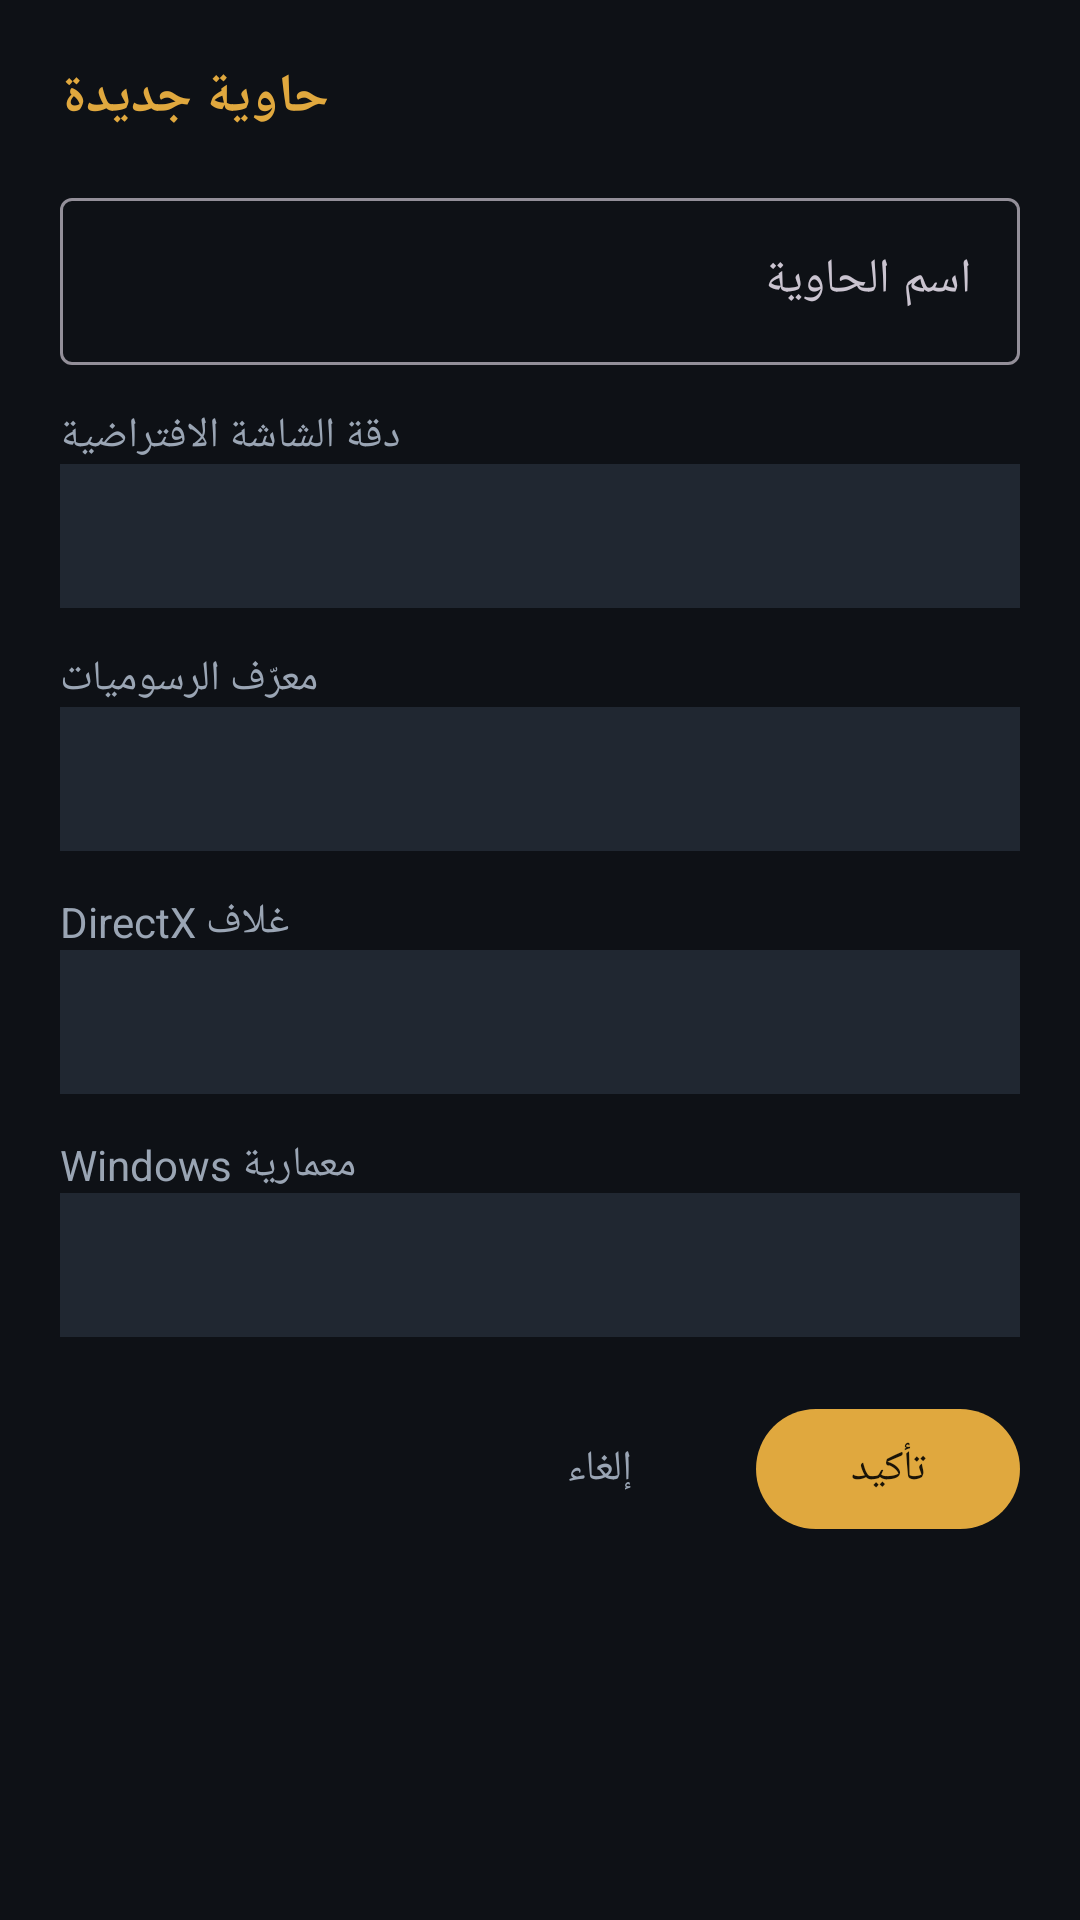

This screen was rendered from an Android layout file. Write that file and the resources it references.
<!-- AndroidManifest.xml: application theme Theme.QalaBox -->
<!-- res/layout/dialog_create_container.xml -->
<?xml version="1.0" encoding="utf-8"?>
<ScrollView
    xmlns:android="http://schemas.android.com/apk/res/android"
    xmlns:app="http://schemas.android.com/apk/res-auto"
    android:layout_width="match_parent"
    android:layout_height="wrap_content"
    android:padding="20dp">

    <LinearLayout
        android:layout_width="match_parent"
        android:layout_height="wrap_content"
        android:orientation="vertical">

        <TextView
            android:layout_width="wrap_content"
            android:layout_height="wrap_content"
            android:text="@string/container_create"
            android:textColor="@color/primary"
            android:textSize="18sp"
            android:textStyle="bold" />

        <com.google.android.material.textfield.TextInputLayout
            android:layout_width="match_parent"
            android:layout_height="wrap_content"
            android:layout_marginTop="16dp"
            android:hint="@string/container_name">

            <com.google.android.material.textfield.TextInputEditText
                android:id="@+id/input_name"
                android:layout_width="match_parent"
                android:layout_height="wrap_content"
                android:inputType="text"
                android:textColor="@color/text_primary" />
        </com.google.android.material.textfield.TextInputLayout>

        <TextView
            android:layout_width="wrap_content"
            android:layout_height="wrap_content"
            android:layout_marginTop="14dp"
            android:text="@string/container_resolution"
            android:textColor="@color/text_secondary" />

        <Spinner
            android:id="@+id/spin_resolution"
            android:layout_width="match_parent"
            android:layout_height="48dp"
            android:background="@color/surface_high" />

        <TextView
            android:layout_width="wrap_content"
            android:layout_height="wrap_content"
            android:layout_marginTop="14dp"
            android:text="@string/container_gpu_driver"
            android:textColor="@color/text_secondary" />

        <Spinner
            android:id="@+id/spin_driver"
            android:layout_width="match_parent"
            android:layout_height="48dp"
            android:background="@color/surface_high" />

        <TextView
            android:layout_width="wrap_content"
            android:layout_height="wrap_content"
            android:layout_marginTop="14dp"
            android:text="@string/container_dxwrapper"
            android:textColor="@color/text_secondary" />

        <Spinner
            android:id="@+id/spin_dxwrapper"
            android:layout_width="match_parent"
            android:layout_height="48dp"
            android:background="@color/surface_high" />

        <TextView
            android:layout_width="wrap_content"
            android:layout_height="wrap_content"
            android:layout_marginTop="14dp"
            android:text="@string/container_arch"
            android:textColor="@color/text_secondary" />

        <Spinner
            android:id="@+id/spin_arch"
            android:layout_width="match_parent"
            android:layout_height="48dp"
            android:background="@color/surface_high" />

        <LinearLayout
            android:layout_width="match_parent"
            android:layout_height="wrap_content"
            android:layout_marginTop="20dp"
            android:orientation="horizontal"
            android:gravity="end">

            <com.google.android.material.button.MaterialButton
                android:id="@+id/btn_cancel"
                style="@style/Widget.Material3.Button.TextButton"
                android:layout_width="wrap_content"
                android:layout_height="wrap_content"
                android:layout_marginEnd="8dp"
                android:text="@string/cancel"
                android:textColor="@color/text_secondary" />

            <com.google.android.material.button.MaterialButton
                android:id="@+id/btn_create"
                android:layout_width="wrap_content"
                android:layout_height="wrap_content"
                android:text="@string/confirm"
                android:textColor="@color/on_primary"
                app:backgroundTint="@color/primary" />
        </LinearLayout>
    </LinearLayout>
</ScrollView>
<!-- resources referenced by this layout -->
<resources>
  <color name="on_primary">#1A1408</color>
  <color name="primary">#E0A83E</color>
  <color name="surface_high">#202731</color>
  <color name="text_primary">#ECEFF4</color>
  <color name="text_secondary">#9AA5B4</color>
  <string name="cancel">إلغاء</string>
  <string name="confirm">تأكيد</string>
  <string name="container_arch">معمارية Windows</string>
  <string name="container_create">حاوية جديدة</string>
  <string name="container_dxwrapper">غلاف DirectX</string>
  <string name="container_gpu_driver">معرّف الرسوميات</string>
  <string name="container_name">اسم الحاوية</string>
  <string name="container_resolution">دقة الشاشة الافتراضية</string>
  <style name="Theme.QalaBox" parent="Theme.Material3.Dark.NoActionBar">
          <item name="android:windowBackground">@color/background</item>
          <item name="colorPrimary">@color/primary</item>
          <item name="colorOnPrimary">@color/on_primary</item>
          <item name="colorSecondary">@color/primary_dim</item>
          <item name="colorSurface">@color/surface</item>
          <item name="colorOnSurface">@color/text_primary</item>
          <item name="colorError">@color/accent_red</item>
          <item name="android:colorBackground">@color/background</item>
          <item name="android:statusBarColor">@color/background</item>
          <item name="android:navigationBarColor">@color/surface</item>
      </style>
  <color name="background">#0E1116</color>
  <color name="primary_dim">#8A6B26</color>
  <color name="surface">#171C23</color>
  <color name="accent_red">#C4452F</color>
</resources>
